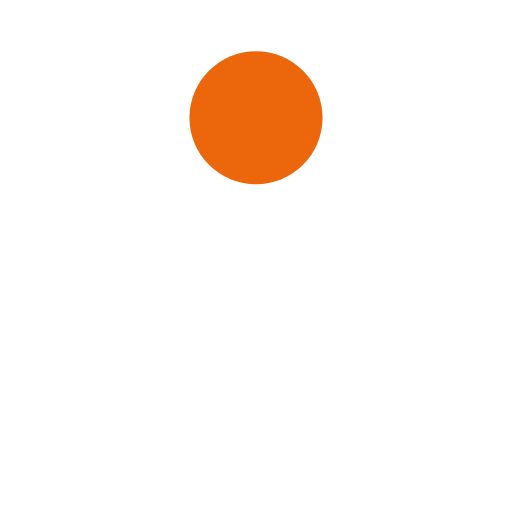
t = 0.00 s
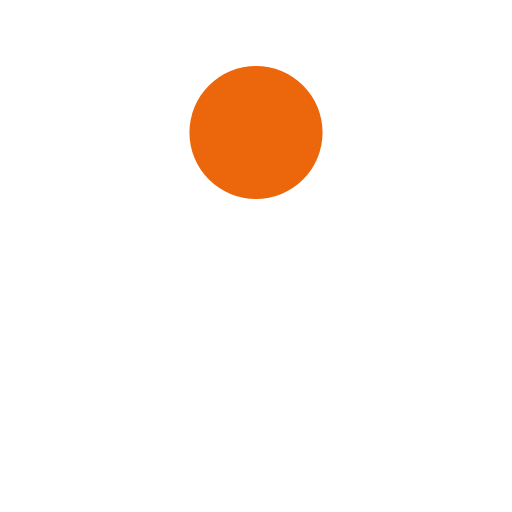
t = 0.13 s
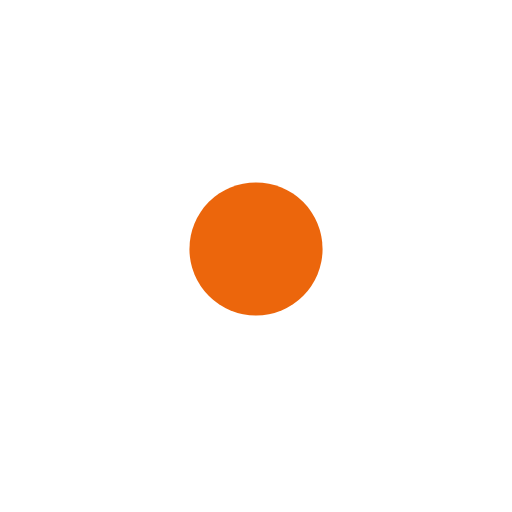
t = 0.38 s
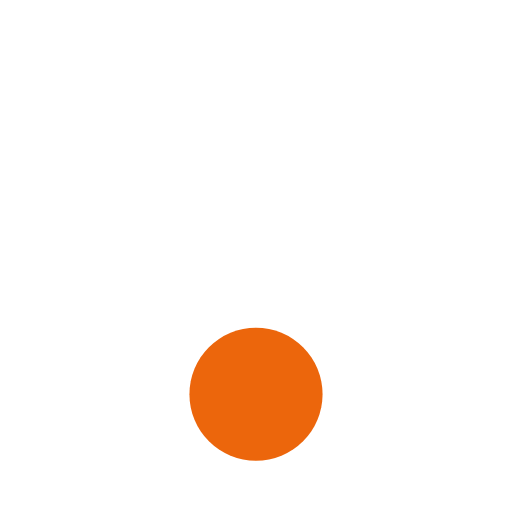
t = 0.50 s
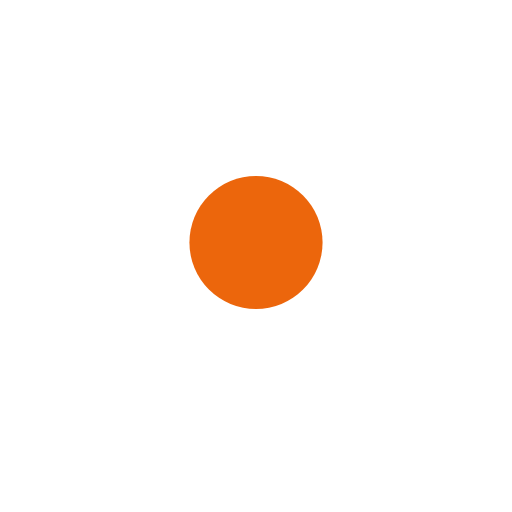
t = 0.63 s
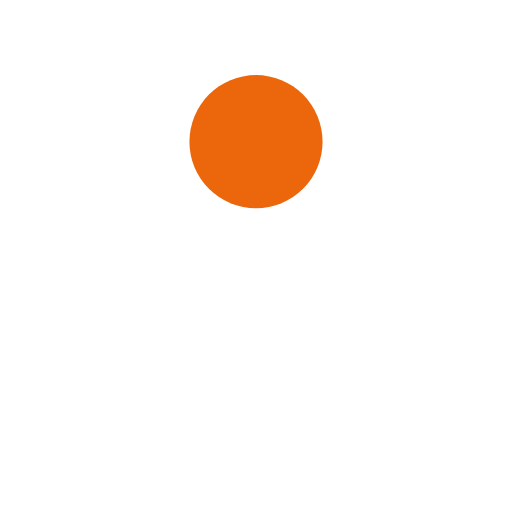
t = 0.88 s

The animated SVG that drew these frames (rendered in a browser with its animation timeline set to each time). Animation: 1 SMIL element (animate=1); one cycle of 1.00 s, repeats indefinitely.

<?xml version="1.0" encoding="utf-8"?>
<svg xmlns="http://www.w3.org/2000/svg" xmlns:xlink="http://www.w3.org/1999/xlink" style="margin: auto; background: none; display: block; shape-rendering: auto;" width="200px" height="200px" viewBox="0 0 100 100" preserveAspectRatio="xMidYMid">
<circle cx="50" cy="23" r="13" fill="#ec660c">
  <animate attributeName="cy" dur="1s" repeatCount="indefinite" calcMode="spline" keySplines="0.45 0 0.9 0.55;0 0.45 0.55 0.9" keyTimes="0;0.5;1" values="23;77;23"></animate>
</circle>
<!-- [ldio] generated by https://loading.io/ --></svg>
